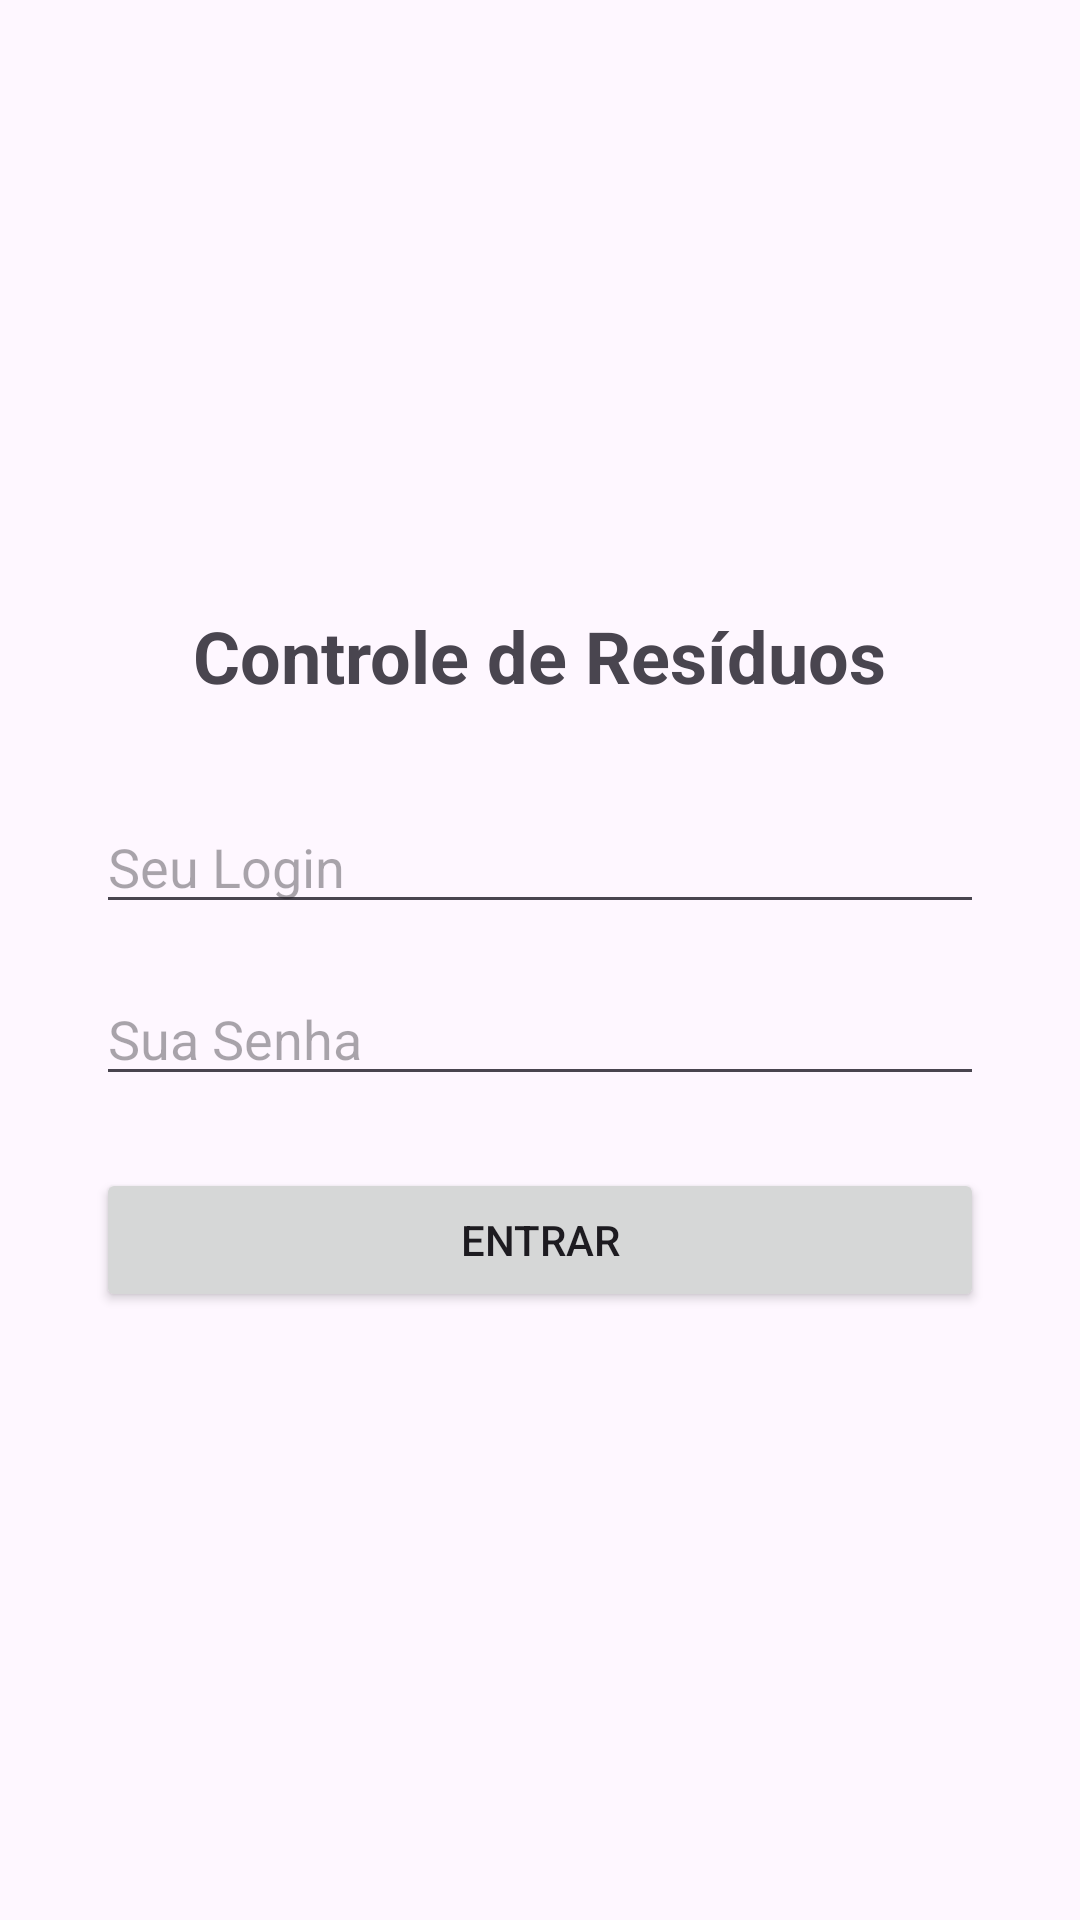

Produce the Android XML layout that renders to this screen, including the resource entries it uses.
<!-- AndroidManifest.xml: application theme Theme.ControleCIRS -->
<!-- res/layout/activity_main.xml -->
<?xml version="1.0" encoding="utf-8"?>
<LinearLayout xmlns:android="http://schemas.android.com/apk/res/android"
    android:layout_width="match_parent"
    android:layout_height="match_parent"
    android:orientation="vertical"
    android:gravity="center"
    android:padding="32dp">

    <TextView
        android:layout_width="wrap_content"
        android:layout_height="wrap_content"
        android:text="Controle de Resíduos"
        android:textSize="24sp"
        android:textStyle="bold"
        android:layout_marginBottom="32dp"/>

    <EditText
        android:id="@+id/editLogin"
        android:layout_width="match_parent"
        android:layout_height="wrap_content"
        android:hint="Seu Login"
        android:inputType="text" />

    <EditText
        android:id="@+id/editSenha"
        android:layout_width="match_parent"
        android:layout_height="wrap_content"
        android:hint="Sua Senha"
        android:inputType="textPassword"
        android:layout_marginTop="16dp"/>

    <Button
        android:id="@+id/btnLogin"
        android:layout_width="match_parent"
        android:layout_height="wrap_content"
        android:text="Entrar"
        android:layout_marginTop="24dp"/>

</LinearLayout>
<!-- resources referenced by this layout -->
<resources>
  <style name="Theme.ControleCIRS" parent="Base.Theme.ControleCIRS" />
  <style name="Base.Theme.ControleCIRS" parent="Theme.Material3.DayNight.NoActionBar">
          
          
      </style>
</resources>
